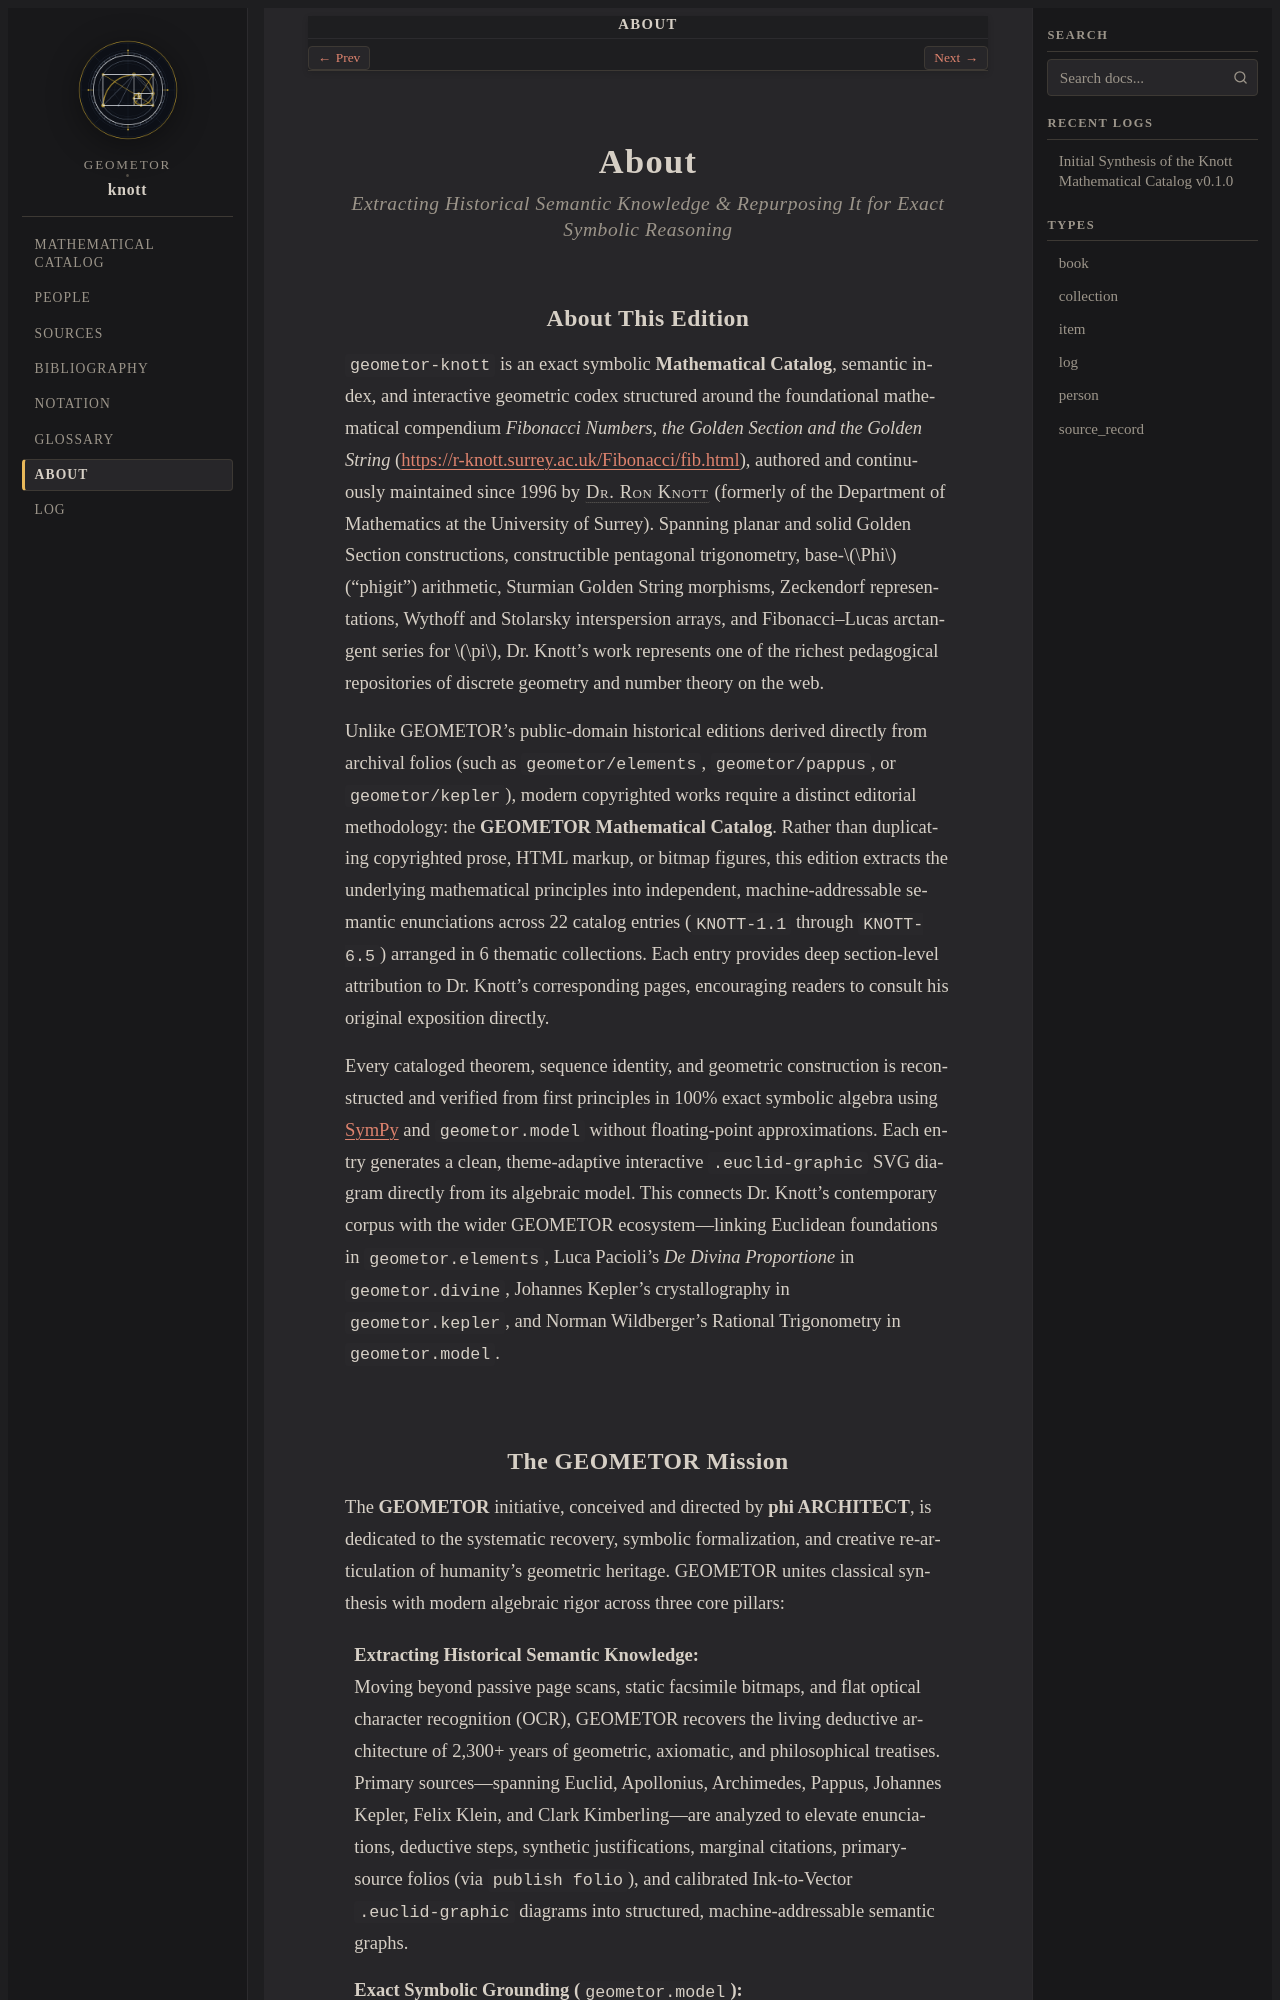

repository: geometor/knott · page: about/index.html · generator: sphinx

:navigation: header
:order: 20
:nav_title: About

.. _about:
.. _about-index:

About
=====

.. rubric:: Extracting Historical Semantic Knowledge & Repurposing It for Exact Symbolic Reasoning

About This Edition
------------------

``geometor-knott`` is an exact symbolic **Mathematical Catalog**, semantic index, and interactive geometric codex structured around the foundational mathematical compendium *Fibonacci Numbers, the Golden Section and the Golden String* (`https://r-knott.surrey.ac.uk/Fibonacci/fib.html <https://r-knott.surrey.ac.uk/Fibonacci/fib.html>`_), authored and continuously maintained since 1996 by :person:`Dr. Ron Knott <knott>` (formerly of the Department of Mathematics at the University of Surrey). Spanning planar and solid Golden Section constructions, constructible pentagonal trigonometry, base-:math:`\Phi` ("phigit") arithmetic, Sturmian Golden String morphisms, Zeckendorf representations, Wythoff and Stolarsky interspersion arrays, and Fibonacci–Lucas arctangent series for :math:`\pi`, Dr. Knott's work represents one of the richest pedagogical repositories of discrete geometry and number theory on the web.

Unlike GEOMETOR's public-domain historical editions derived directly from archival folios (such as ``geometor/elements``, ``geometor/pappus``, or ``geometor/kepler``), modern copyrighted works require a distinct editorial methodology: the **GEOMETOR Mathematical Catalog**. Rather than duplicating copyrighted prose, HTML markup, or bitmap figures, this edition extracts the underlying mathematical principles into independent, machine-addressable semantic enunciations across 22 catalog entries (``KNOTT-1.1`` through ``KNOTT-6.5``) arranged in 6 thematic collections. Each entry provides deep section-level attribution to Dr. Knott's corresponding pages, encouraging readers to consult his original exposition directly.

Every cataloged theorem, sequence identity, and geometric construction is reconstructed and verified from first principles in 100% exact symbolic algebra using `SymPy <https://www.sympy.org/>`_ and :mod:`geometor.model` without floating-point approximations. Each entry generates a clean, theme-adaptive interactive ``.euclid-graphic`` SVG diagram directly from its algebraic model. This connects Dr. Knott's contemporary corpus with the wider GEOMETOR ecosystem—linking Euclidean foundations in ``geometor.elements``, Luca Pacioli's *De Divina Proportione* in ``geometor.divine``, Johannes Kepler's crystallography in ``geometor.kepler``, and Norman Wildberger's Rational Trigonometry in ``geometor.model``.
